Run: headless pygame with SDL's dummy video driver; simulated clock (each Clock.tick advances the game by its frame time, no real sleeping); random seed 0; keys injected as events and as key.get_pressed() state; no mouse input.
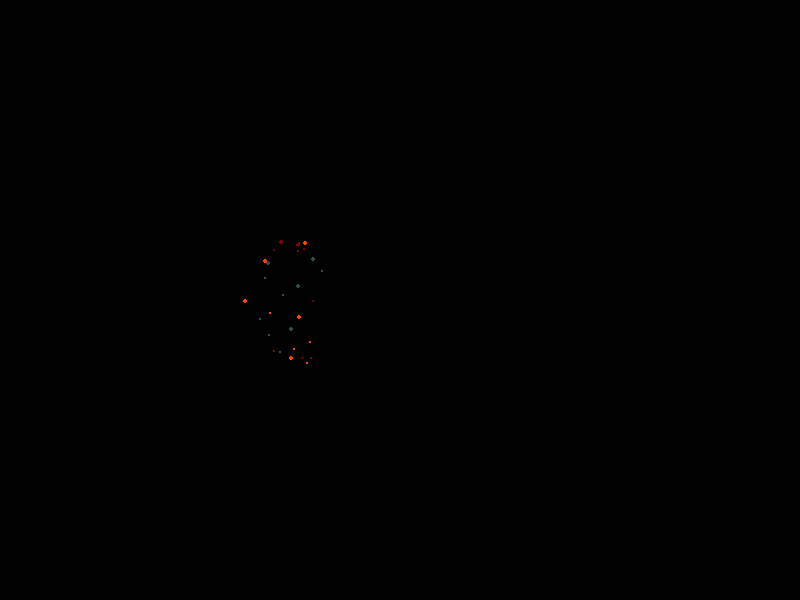
Frame 1 of 4 · flips 1–60 · no input
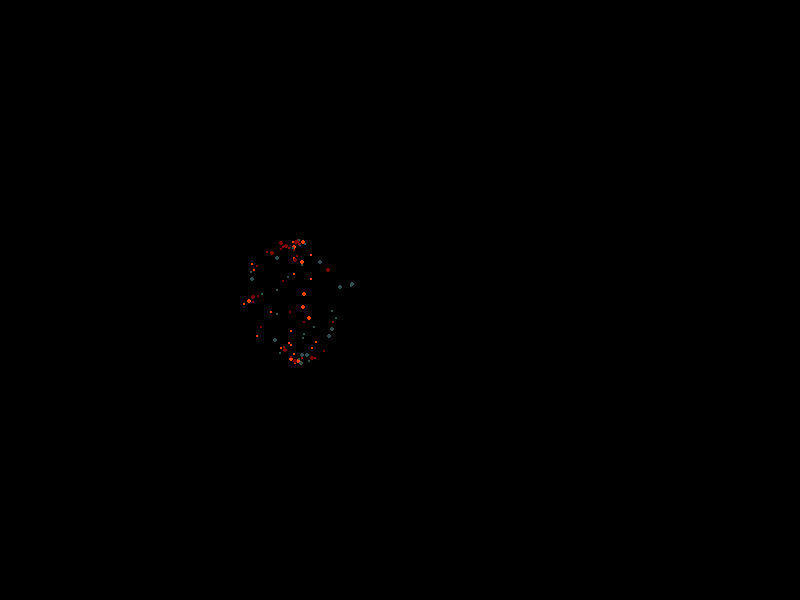
Frame 2 of 4 · flips 61–180 · tapped SPACE, RETURN · held RIGHT (→), D
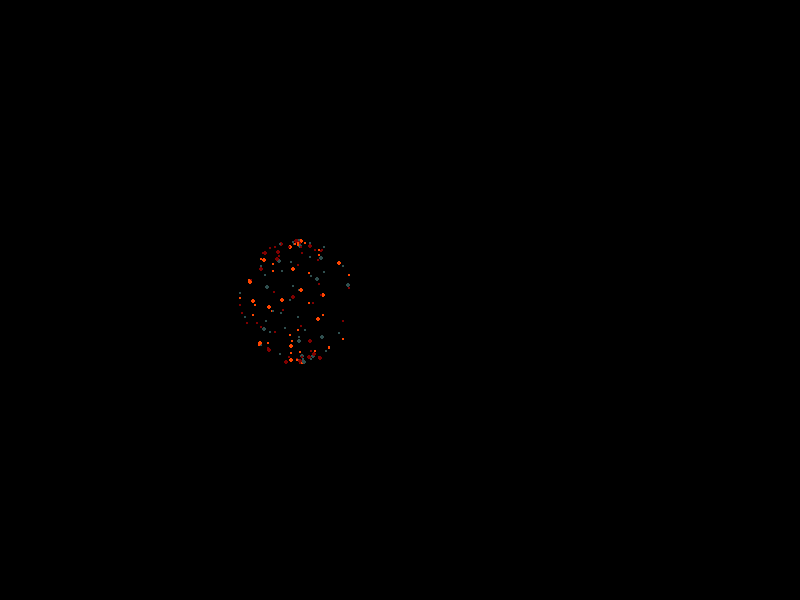
Frame 3 of 4 · flips 181–300 · held DOWN (↓), S
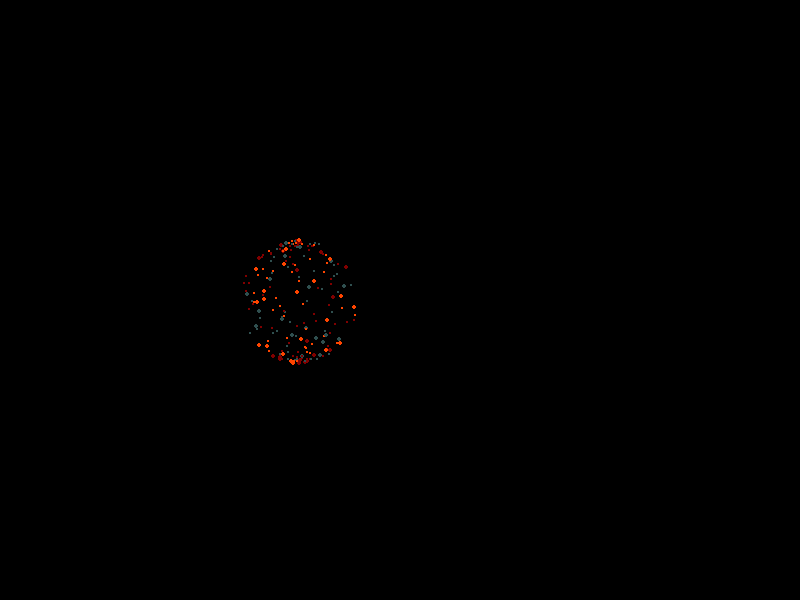
Frame 4 of 4 · flips 301–420 · held LEFT (←), A, UP (↑), W

The pygame program that drew these frames:

import pygame
import math
import random
import sys

# Initialize Pygame
pygame.init()
clock = pygame.time.Clock()
# Set up the display
width, height = 800, 600
window = pygame.display.set_mode((width, height))
pygame.display.set_caption("Basic Pygame Window")

# Set a color
background_color = (255, 255, 255)  # White

time = 0 
val2 = 0 
val3 = 0
x = 0 
y = 0
radius = 50 + math.pi **2
size  = 15



class Particle():
    def __init__(self,x,y,speed,size):
        self.x = x 
        self.y = y 
        self.positon = (x,y)
        self.x_max = self.x *-1
        self.speed = speed
        self.color1 = (128, 0, 0)
        self.color2 = (255, 69, 0)
        self.color3 = (47, 79, 79)
        self.colors = [self.color1,self.color2,self.color3]
        self.color = random.choice(self.colors)
        self.size = size
        self.life_time = 0


    def draw(self):
        pygame.draw.circle(window,self.color,(self.x+300,self.y+300),self.size)

    def update(self):
        self.x += self.speed
        if self.x > self.x_max:
            self.x = self.positon[0] 
        
        self.life_time += 0.1
        self.y += .2 *  math.sin(2*math.pi+self.life_time)

        


particles = []

# Main loop
running = True
while running:
    for event in pygame.event.get():
        if event.type == pygame.QUIT:
            running = False 
    
    window.fill((0,0,0))


    time +=1
    val3 += 0.5

    x = radius * math.sin(time)
    y = radius * math.cos(time)
    up = math.sin(time)

    #print(round(x),round(y))
    #pygame.draw.circle(window,(255,255,255),(300,300),60,1)
    #pygame.draw.circle(window,(255,0,0),(x+300,y+300),size)
    #pygame.draw.circle(window,(0,0,255),(x+300,300),size)
    #pygame.draw.circle(window,(0,255,0),(300,z+300),size)
    

    
    if len(particles) < 6000:
        if x < 0:
            particles.append(Particle(x ,y,random.uniform(1,2),random.uniform(1,2.5)))

    for part in particles:
        part.draw()
        part.update()
       
 


    # Fill the background
    

    # Update the display
    pygame.display.flip()
    clock.tick(60)

# Quit Pygame
pygame.quit()
sys.exit()
